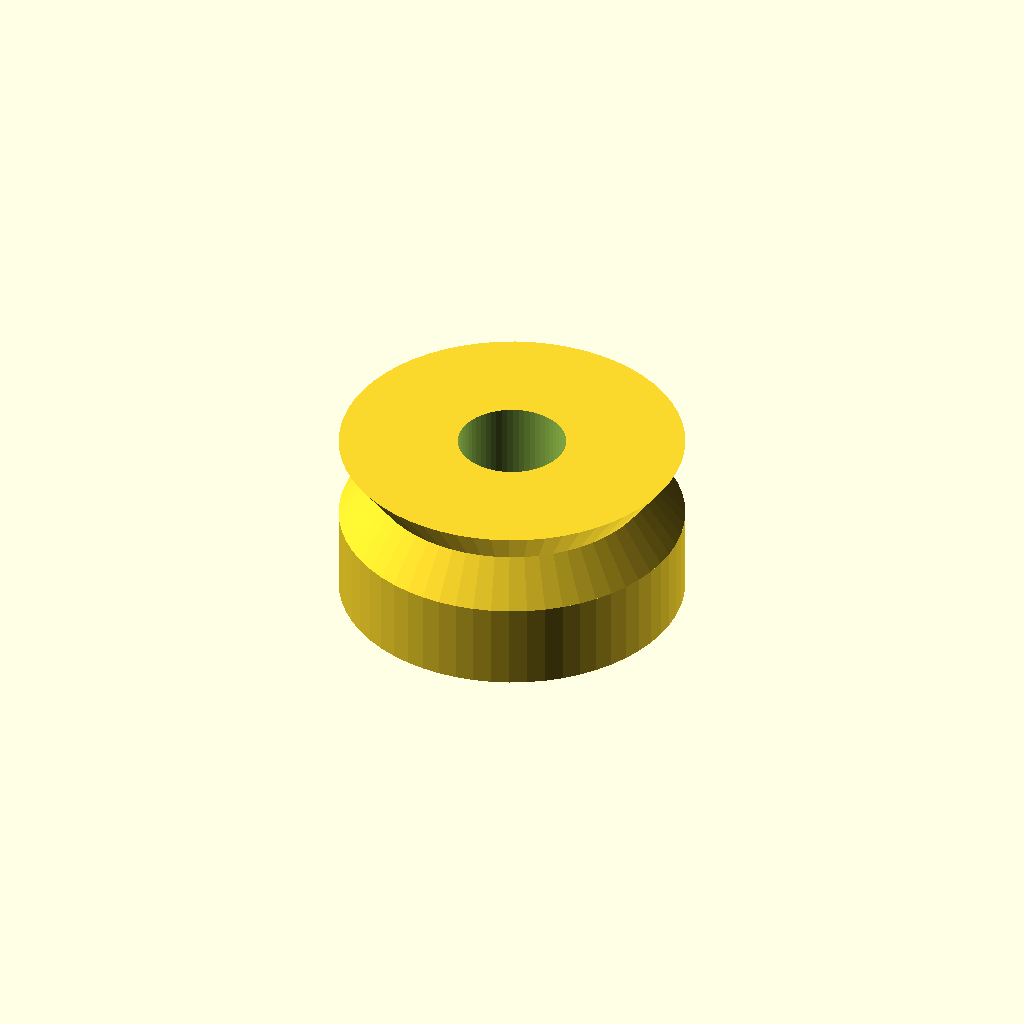
Cell 1: the model at its default parameters.
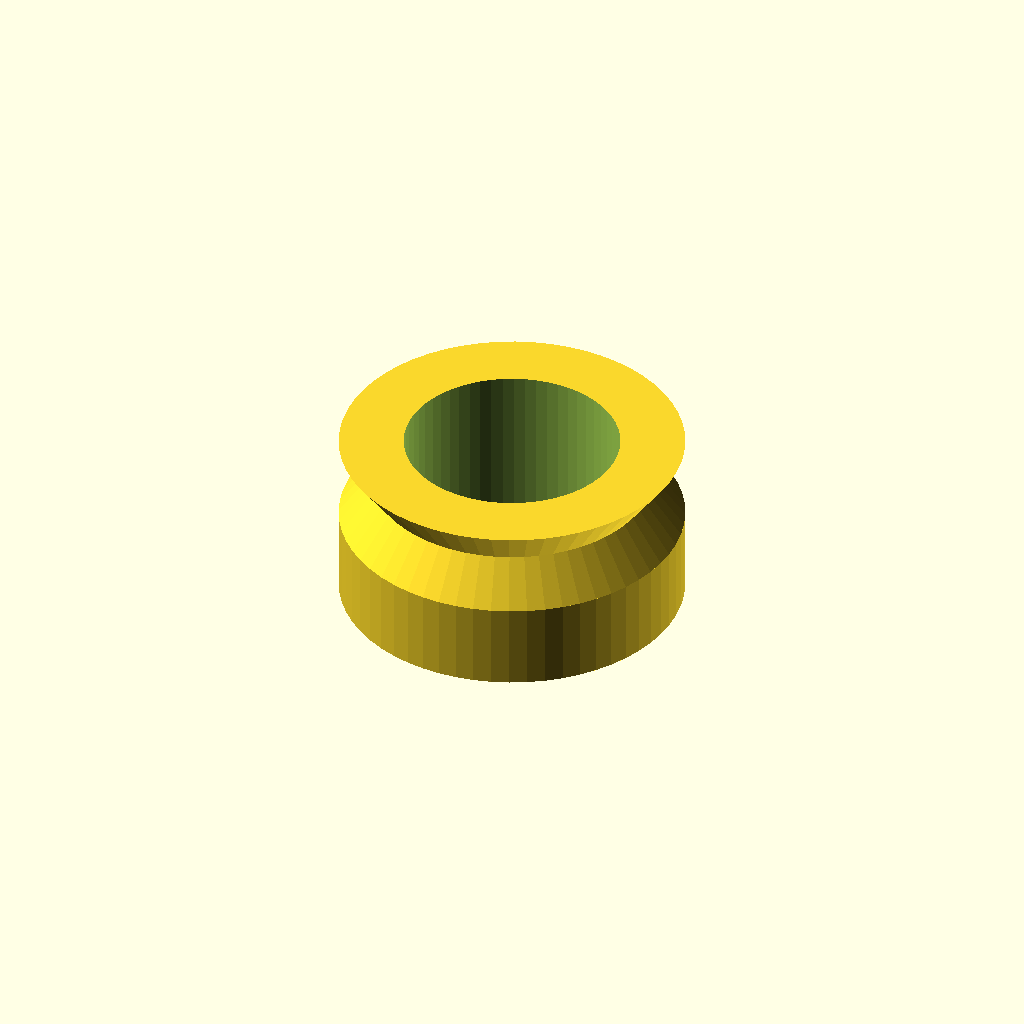
Cell 2: the same model with bore_d = 20.
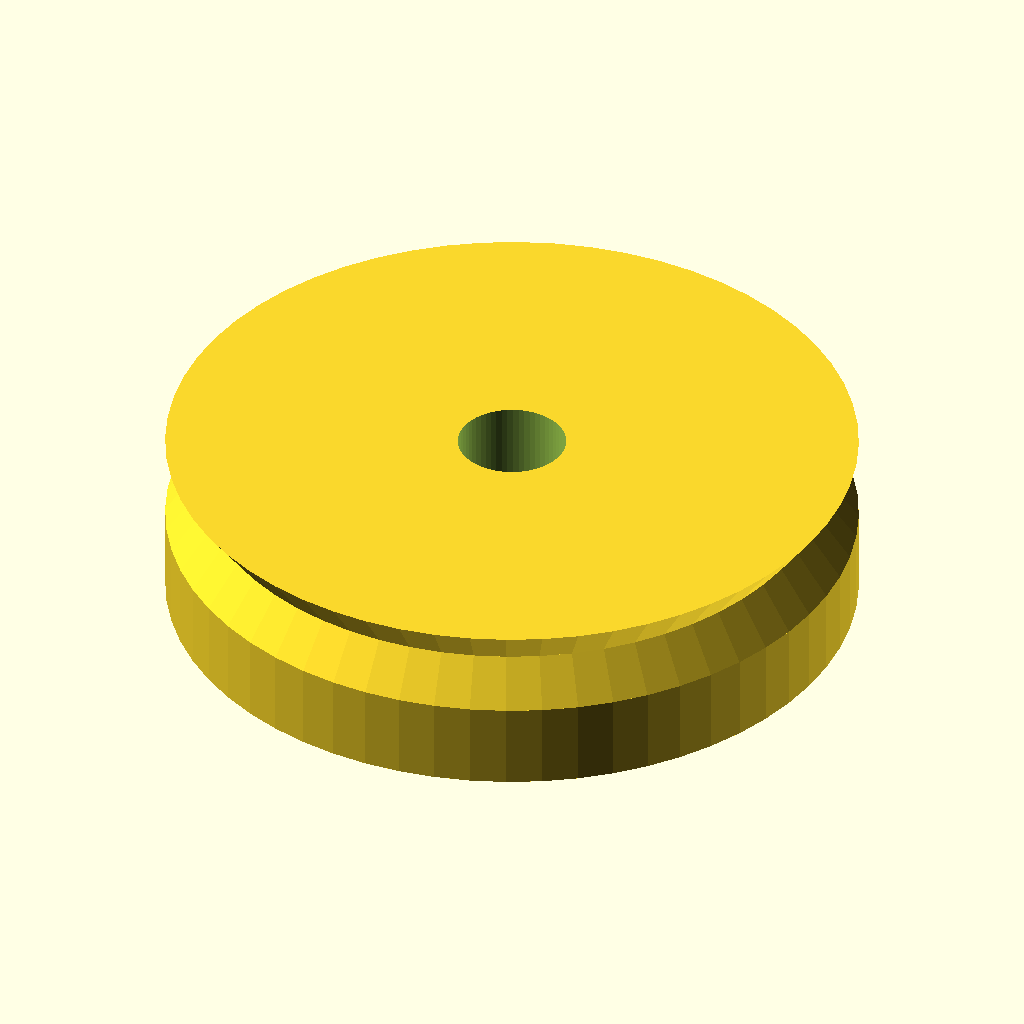
Cell 3: outer_d = 64 (everything else at default).
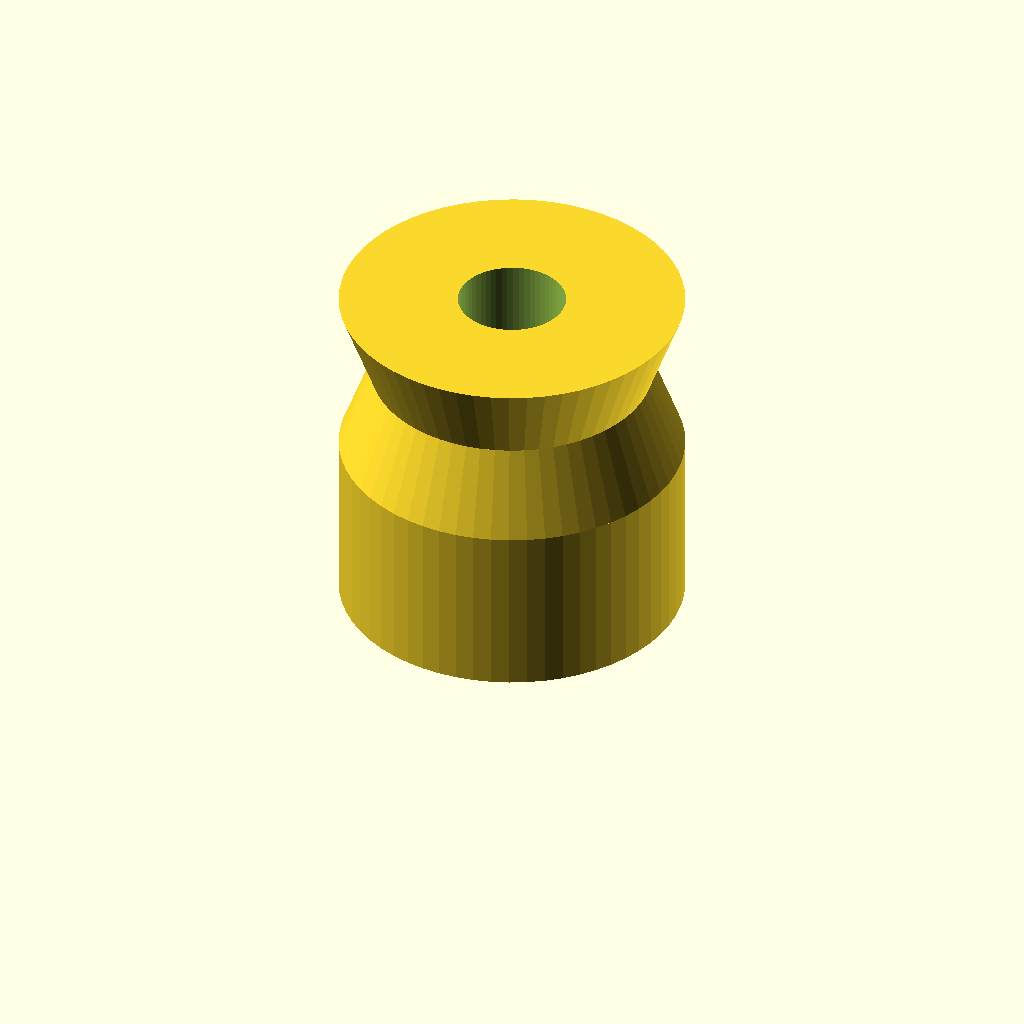
Cell 4: width = 32 (everything else at default).
One fixed orthographic camera (rotation 55°, 0°, 25°; colour scheme Cornfield) for every cell.
Source of the model, optional_data/data/parts/part_1023.scad:
// V-groove guide wheel.
$fn = 60;
eps = 0.02;
bore_d = 10;
outer_d = 32;
width = 16;
groove_d = outer_d-6;
difference() {
    union() { cylinder(d=outer_d,h=width/2); translate([0,0,width/2]) cylinder(d1=outer_d,d2=groove_d,h=width/4); translate([0,0,3*width/4]) cylinder(d1=groove_d,d2=outer_d,h=width/4); }
    translate([0,0,-eps]) cylinder(d=bore_d,h=width+2*eps);
}
Customizer parameters (derived from the source; name, type, default, range or options):
eps: number, default 0.02
bore_d: number, default 10
outer_d: number, default 32
width: number, default 16
